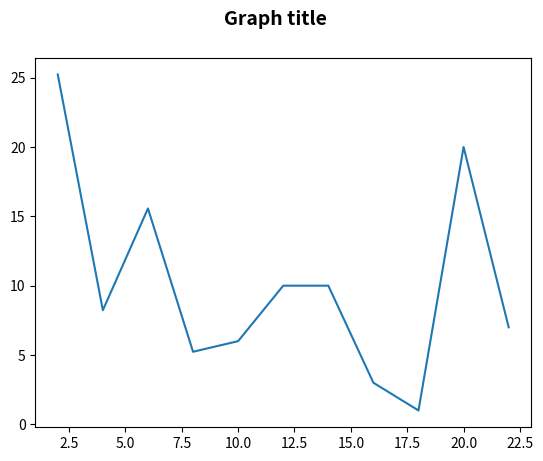
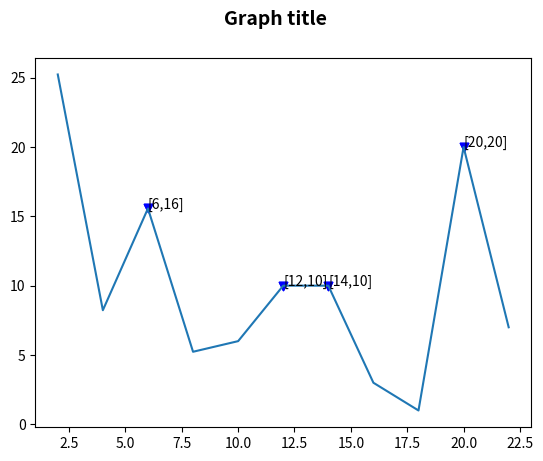

Generate these figures, in order, with matplotlib:
import numpy as np
import matplotlib.pyplot as plt

class PeakDetection:

    def __init__(self, xValues, yValues):
        self.yValues = yValues
        self.xValues = xValues

    def Display_Vib(self):
        fig = plt.figure()
        fig.suptitle("Graph title", fontsize=14, fontweight='bold')
        Graph2 = fig.add_subplot(1, 1, 1)
        Graph2.plot(self.xValues, self.yValues)

        plt.show()

    def PeakDetection_prep(self):

        # Calculate all relative max

        Max_yValues = []
        Max_xValues = []
        Analysis_yValues = []  # Vector do store 3 values to be analized
        Final_yValues = []  # Vector with the maximum using x threshold
        Final_xValues = []  # Vector with the times of the final results

        j = 0
        while j < np.size(self.yValues) - 2:
            for i in range(3):
                Analysis_yValues.append(self.yValues[j + i])


            #Groups of 3 values. Comparison between the meeddle value and the side values
            if Analysis_yValues[0] <= Analysis_yValues[1] >= Analysis_yValues[2]:
                Max_yValues.append(Analysis_yValues[1])
                Max_xValues.append(self.xValues[j+1])

            Analysis_yValues = []
            j = j + 1

        #x Axis threshold condition
        k = 1
        Final_xValues.append(Max_xValues[0])
        Final_yValues.append(Max_yValues[0])
        while k < np.size(Max_xValues):

            Final_xValues.append(Max_xValues[k])
            Final_yValues.append(Max_yValues[k])

            k += 1
        return Final_xValues, Final_yValues

    ### THRESHOLD CODE ####
    # yThr = int(input('Please insert the desired yThreshold: '))
    #     xThr = int(input('Please insert the desired xThreshold: '))


# if Analysis_yValues[0] <= Analysis_yValues[1] >= Analysis_yValues[2]:
#     if Analysis_yValues[1] > yThr:
#         Max_yValues.append(Analysis_yValues[1])
#         Max_xValues.append(self.xValues[j + 1])
#         # x Axis threshold condition
#         k = 1
#         Final_xValues.append(Max_xValues[0])
#         Final_yValues.append(Max_yValues[0])
#         while k < np.size(Max_xValues):
#
#             if (Max_xValues[k] - Final_xValues[-1]) > xThr:
#                 Final_xValues.append(Max_xValues[k])
#                 Final_yValues.append(Max_yValues[k])
#
#             k += 1
#
    def Peak_stats(self):
        Final_xValues, Final_yValues = self.PeakDetection_prep()
        Peaks_mean = np.mean(Final_yValues)
        for i in range(np.size(Final_xValues) - 1):
            Avg_peak_time = np.mean(Final_xValues[i+1]-Final_xValues[i])
        print(Peaks_mean)
        print(Avg_peak_time)

        return Peaks_mean, Avg_peak_time


    def PeakDetection_Disp(self):
        Final_xValues, Final_yValues = self.PeakDetection_prep()

        fig = plt.figure()
        fig.suptitle("Graph title", fontsize=14, fontweight='bold')
        Graph = fig.add_subplot(1, 1, 1)
        Graph.plot(self.xValues,self.yValues)
        Graph.scatter(Final_xValues, Final_yValues, marker="v", color="b")

        for i in range(np.size(Final_yValues)):
            Values = '[' + str(round(Final_xValues[i])) + ',' + str(round(Final_yValues[i])) + ']'
            Graph.annotate(Values, xy=(Final_xValues[i], Final_yValues[i]))

        Graph.scatter(Final_xValues, Final_yValues, marker="v", color="b")

        plt.show()


data = [25.23, 8.23, 15.567678, 5.234, 6, 10, 10, 3, 1, 20, 7]
sec =  [2, 4, 6, 8, 10, 12, 14, 16, 18, 20, 22]

def main():
    teste = PeakDetection(sec, data)

    teste.Display_Vib()
    teste.PeakDetection_Disp()
    teste.Peak_stats()

if __name__ == '__main__':
    main()

